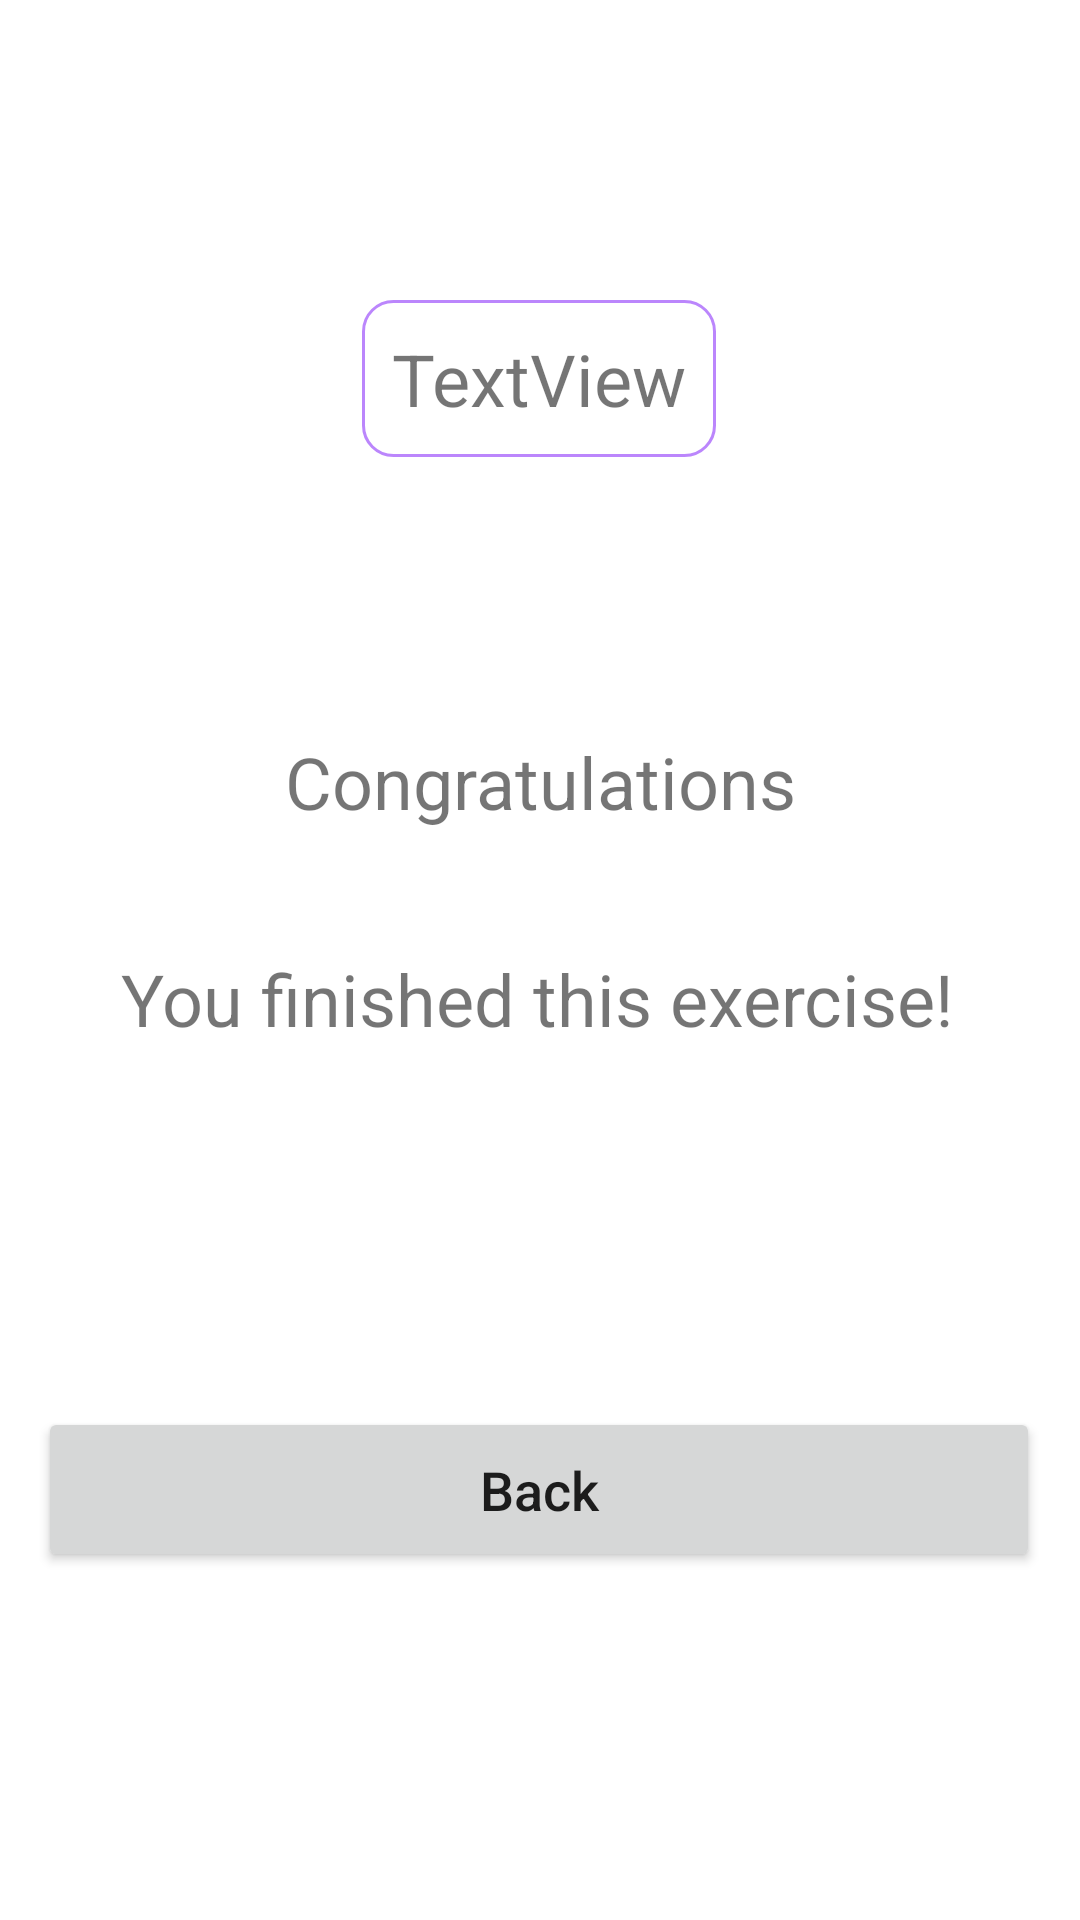

The Android layout XML behind this screen, and the referenced resources:
<!-- AndroidManifest.xml: application theme Theme.TaicanLanguage -->
<!-- res/layout/fragment_score.xml -->
<?xml version="1.0" encoding="utf-8"?>
<androidx.constraintlayout.widget.ConstraintLayout xmlns:android="http://schemas.android.com/apk/res/android"
    xmlns:app="http://schemas.android.com/apk/res-auto"
    xmlns:tools="http://schemas.android.com/tools"
    android:layout_width="match_parent"
    android:layout_height="match_parent"
    tools:context=".ScoreFragment">


    <TextView
        android:id="@+id/textView2"
        android:layout_width="wrap_content"
        android:layout_height="wrap_content"
        android:layout_marginTop="92dp"
        android:text="Congratulations"
        android:textSize="24sp"
        app:layout_constraintEnd_toEndOf="parent"
        app:layout_constraintStart_toStartOf="parent"
        app:layout_constraintTop_toBottomOf="@+id/textView" />

    <TextView
        android:id="@+id/textView3"
        android:layout_width="wrap_content"
        android:layout_height="wrap_content"
        android:layout_marginTop="40dp"
        android:text="You finished this exercise!"
        android:textSize="24sp"
        app:layout_constraintEnd_toEndOf="parent"
        app:layout_constraintHorizontal_bias="0.492"
        app:layout_constraintStart_toStartOf="parent"
        app:layout_constraintTop_toBottomOf="@+id/textView2" />

    <Button
        android:id="@+id/backButton"
        android:layout_width="334dp"
        android:layout_height="55dp"
        android:layout_marginBottom="116dp"
        android:text="Back"
        android:textSize="18sp"
        android:textAllCaps="false"
        app:layout_constraintBottom_toBottomOf="parent"
        app:layout_constraintEnd_toEndOf="parent"
        app:layout_constraintHorizontal_bias="0.491"
        app:layout_constraintStart_toStartOf="parent" />

    <TextView
        android:id="@+id/textView"
        android:layout_width="wrap_content"
        android:layout_height="wrap_content"
        android:layout_marginStart="16dp"
        android:layout_marginLeft="16dp"
        android:layout_marginTop="100dp"
        android:layout_marginEnd="16dp"
        android:layout_marginRight="16dp"
        android:background="@drawable/custom_button"
        android:text="TextView"
        android:padding="10dp"
        android:textSize="24sp"
        app:layout_constraintEnd_toEndOf="parent"
        app:layout_constraintHorizontal_bias="0.498"
        app:layout_constraintStart_toStartOf="parent"
        app:layout_constraintTop_toTopOf="parent" />

</androidx.constraintlayout.widget.ConstraintLayout>
<!-- resources referenced by this layout -->
<resources>
  <!-- drawable custom_button (drawable) -->
  <?xml version="1.0" encoding="utf-8"?>
  <shape xmlns:android="http://schemas.android.com/apk/res/android"
         android:shape="rectangle">
  
      <stroke android:color="#FFBB86FC"  android:width="1dp"  />
  
  
  
      <corners android:radius="10dp"/>
  
  </shape>
  <style name="Theme.TaicanLanguage" parent="Theme.MaterialComponents.Light.DarkActionBar">
          
          <item name="colorPrimary">@color/purple_300</item>
          <item name="colorPrimaryVariant">@color/purple_400</item>
          <item name="colorOnPrimary">@color/white</item>
          
          <item name="colorSecondary">@color/teal_200</item>
          <item name="colorSecondaryVariant">@color/teal_700</item>
          <item name="colorOnSecondary">@color/white</item>
          
          <item name="android:statusBarColor" tools:targetApi="l">?attr/colorPrimaryVariant</item>
          
      </style>
  <color name="purple_300">#924FE4</color>
  <color name="purple_400">#7A38CC</color>
  <color name="white">#FFFFFFFF</color>
  <color name="teal_200">#FF03DAC5</color>
  <color name="teal_700">#FF018786</color>
</resources>
